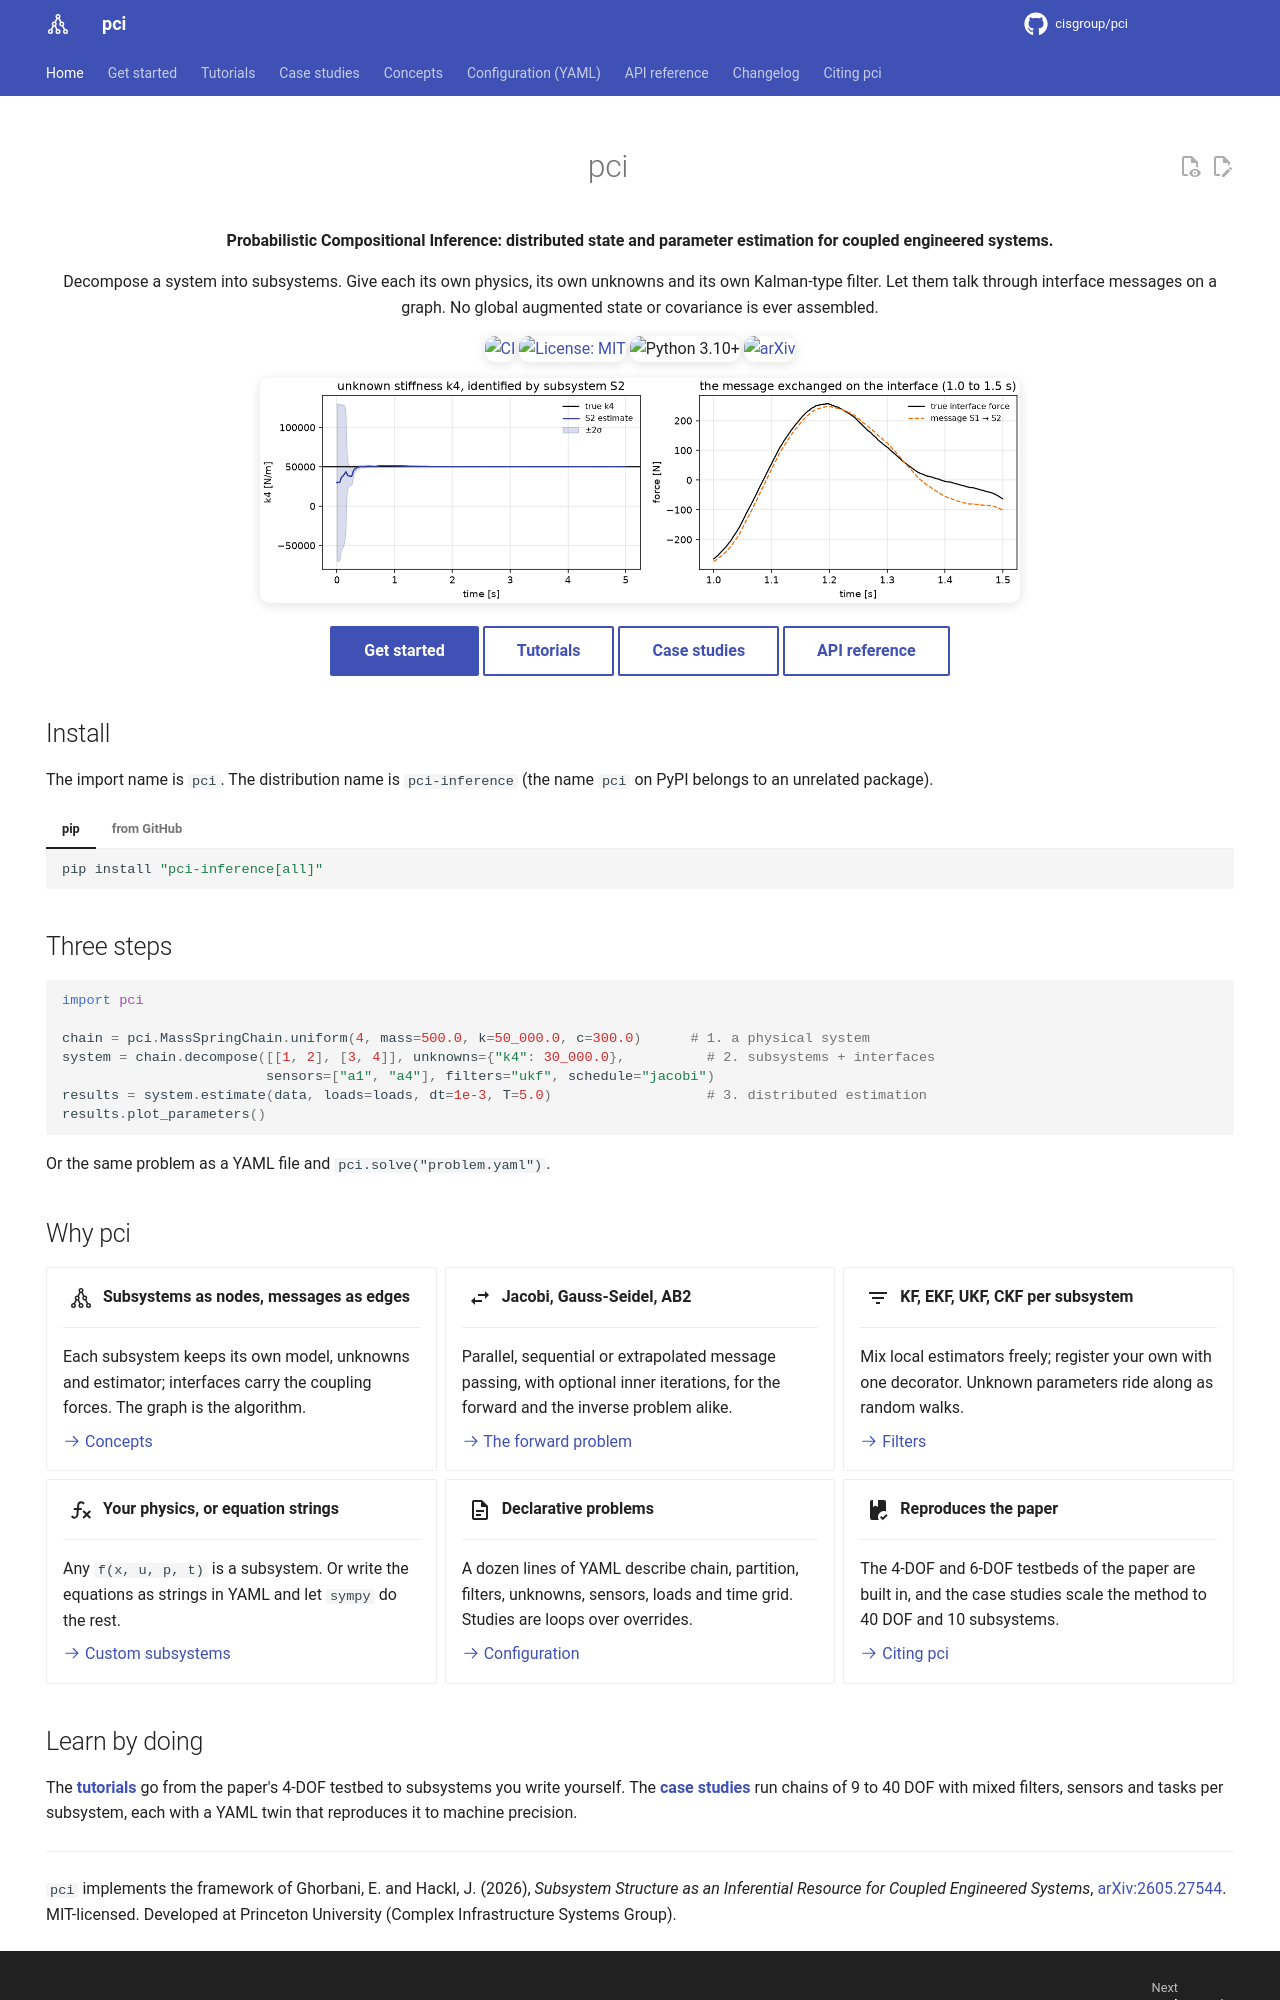

repository: cisgroup/pci · page: index.html · generator: mkdocs

---
hide:
  - navigation
  - toc
---

<div class="pci-hero" markdown>

# pci

**Probabilistic Compositional Inference: distributed state and parameter estimation for
coupled engineered systems.**

Decompose a system into subsystems. Give each its own physics, its own unknowns and its
own Kalman-type filter. Let them talk through interface messages on a graph. No global
augmented state or covariance is ever assembled.

[![CI](https://github.com/cisgroup/pci/actions/workflows/ci.yml/badge.svg)](https://github.com/cisgroup/pci/actions/workflows/ci.yml)
[![License: MIT](https://img.shields.io/badge/license-MIT-303f9f.svg)](https://github.com/cisgroup/pci/blob/main/LICENSE)
![Python 3.10+](https://img.shields.io/badge/python-3.10%2B-303f9f.svg)
[![arXiv](https://img.shields.io/badge/arXiv-2605.27544-b31b1b.svg)](https://arxiv.org/abs/2605.27544)

![Two subsystems identify an unknown stiffness while exchanging the interface force](images/hero.png){ width="760" }

[Get started](getting-started.md){ .md-button .md-button--primary }
[Tutorials](tutorials/README.md){ .md-button }
[Case studies](case-studies/README.md){ .md-button }
[API reference](reference/index.md){ .md-button }

</div>

## Install

The import name is `pci`. The distribution name is `pci-inference` (the name `pci` on
PyPI belongs to an unrelated package).

=== "pip"

    ```bash
    pip install "pci-inference[all]"
    ```

=== "from GitHub"

    ```bash
    pip install "pci-inference[all] @ git+https://github.com/cisgroup/pci.git"
    ```

## Three steps

```python
import pci

chain = pci.MassSpringChain.uniform(4, mass=500.0, k=50_000.0, c=300.0)      # 1. a physical system
system = chain.decompose([[1, 2], [3, 4]], unknowns={"k4": 30_000.0},          # 2. subsystems + interfaces
                         sensors=["a1", "a4"], filters="ukf", schedule="jacobi")
results = system.estimate(data, loads=loads, dt=1e-3, T=5.0)                   # 3. distributed estimation
results.plot_parameters()
```

Or the same problem as a YAML file and `pci.solve("problem.yaml")`.

## Why pci

<div class="grid cards" markdown>

-   :material-graph-outline:{ .lg .middle } __Subsystems as nodes, messages as edges__

    ---

    Each subsystem keeps its own model, unknowns and estimator; interfaces carry the
    coupling forces. The graph is the algorithm.

    [:octicons-arrow-right-24: Concepts](concepts.md)

-   :material-swap-horizontal:{ .lg .middle } __Jacobi, Gauss-Seidel, AB2__

    ---

    Parallel, sequential or extrapolated message passing, with optional inner
    iterations, for the forward and the inverse problem alike.

    [:octicons-arrow-right-24: The forward problem](tutorials/03_forward_jacobi_vs_gauss_seidel.ipynb)

-   :material-filter-variant:{ .lg .middle } __KF, EKF, UKF, CKF per subsystem__

    ---

    Mix local estimators freely; register your own with one decorator. Unknown
    parameters ride along as random walks.

    [:octicons-arrow-right-24: Filters](reference/filters.md)

-   :material-function-variant:{ .lg .middle } __Your physics, or equation strings__

    ---

    Any `f(x, u, p, t)` is a subsystem. Or write the equations as strings in YAML and
    let `sympy` do the rest.

    [:octicons-arrow-right-24: Custom subsystems](tutorials/04_custom_subsystems.ipynb)

-   :material-file-document-outline:{ .lg .middle } __Declarative problems__

    ---

    A dozen lines of YAML describe chain, partition, filters, unknowns, sensors, loads
    and time grid. Studies are loops over overrides.

    [:octicons-arrow-right-24: Configuration](configuration.md)

-   :material-book-check:{ .lg .middle } __Reproduces the paper__

    ---

    The 4-DOF and 6-DOF testbeds of the paper are built in, and the case studies scale
    the method to 40 DOF and 10 subsystems.

    [:octicons-arrow-right-24: Citing pci](citation.md)

</div>
